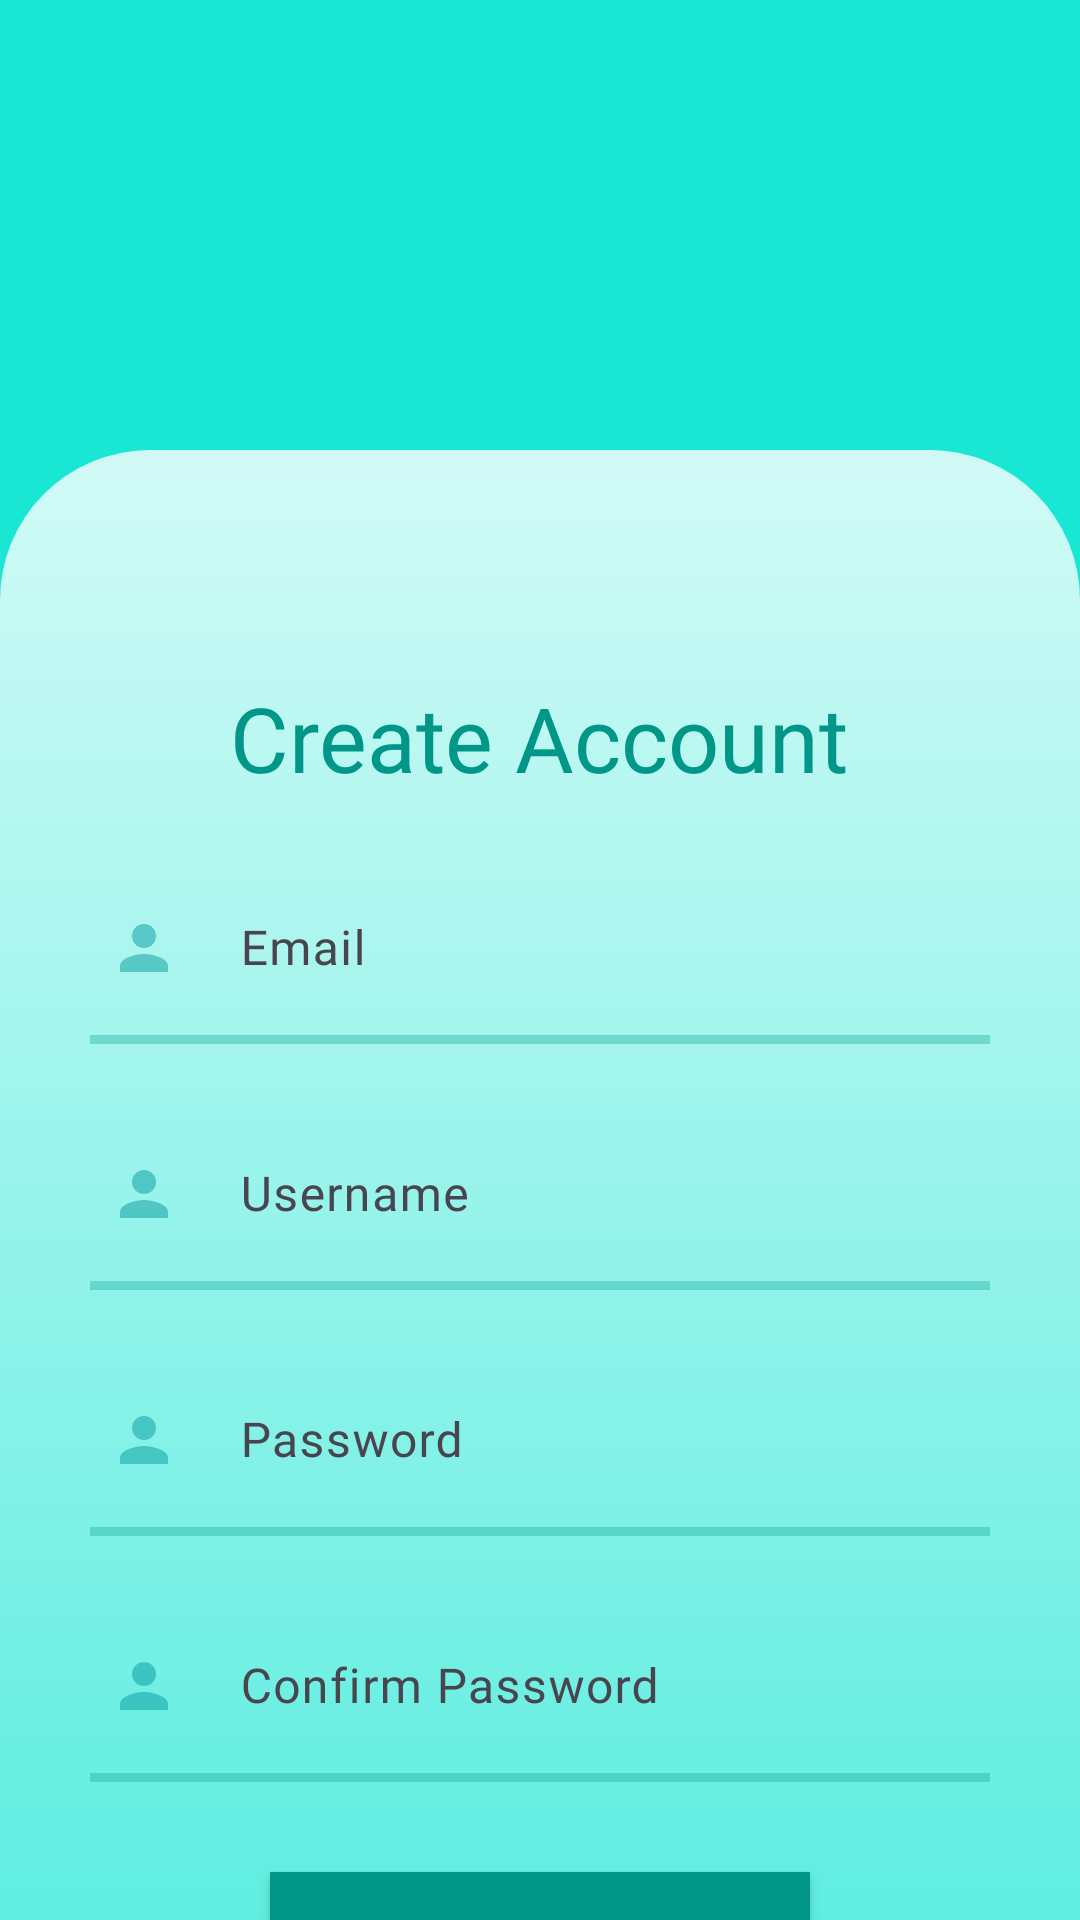

Write the Android layout XML for this screen, with the resource values it uses.
<!-- AndroidManifest.xml: application theme Theme.ChatMe -->
<!-- res/layout/activity_create_account.xml -->
<?xml version="1.0" encoding="utf-8"?>
<LinearLayout xmlns:android="http://schemas.android.com/apk/res/android"
    xmlns:app="http://schemas.android.com/apk/res-auto"
    xmlns:tools="http://schemas.android.com/tools"
    android:layout_width="match_parent"
    android:layout_height="match_parent"
    android:fontFamily="@font/aqua"
    android:orientation="vertical"
    android:background="@color/secondary"
    tools:context=".MainActivity">

    <LinearLayout
        android:layout_width="match_parent"
        android:layout_height="150dp"
        android:orientation="vertical">
        <androidx.appcompat.widget.AppCompatButton
            android:id="@+id/backToLoginButton"
            android:layout_margin="20dp"
            android:layout_width="40dp"
            android:layout_height="40dp"
            android:background="@drawable/back">
        </androidx.appcompat.widget.AppCompatButton>

    </LinearLayout>

    <LinearLayout
        android:layout_width="match_parent"
        android:layout_height="600dp"
        android:orientation="vertical"
        android:gravity="center"
        android:background="@drawable/roundedbackground">

        <TextView
            android:id="@+id/title"
            android:layout_marginTop="50dp"
            android:layout_marginHorizontal="30dp"
            android:layout_width="wrap_content"
            android:layout_height="wrap_content"
            android:textSize="30sp"
            android:textColor="@color/primary"
            android:text="Create Account"
            android:fontFamily="@font/aqua"/>

        <LinearLayout
            android:id="@+id/inputLayout"
            android:layout_width="wrap_content"
            android:layout_height="wrap_content"
            android:orientation="vertical">
            <com.google.android.material.textfield.TextInputLayout
                android:id="@+id/inputTextLayout"
                android:layout_width="match_parent"
                android:layout_height="wrap_content"
                android:layout_marginHorizontal="20dp"
                android:layout_marginTop="10dp"
                app:boxStrokeColor="@color/primary"
                app:boxStrokeWidth="3dp"
                app:boxBackgroundMode="none">

                <com.google.android.material.textfield.TextInputEditText
                    android:id="@+id/emailText"
                    android:layout_width="match_parent"
                    android:layout_height="wrap_content"
                    android:textSize="16sp"
                    android:textColorHint="@color/secondary"
                    android:textColor="@color/primary"
                    android:hint="Email"
                    android:inputType="textEmailAddress"
                    android:fontFamily="@font/aqua"
                    android:drawableStart="@drawable/username"
                    android:drawablePadding="20dp">
                </com.google.android.material.textfield.TextInputEditText>

                <View
                    android:layout_width="wrap_content"
                    android:layout_height="3dp"
                    android:layout_marginHorizontal="10dp"
                    android:background="@drawable/underline"
                    android:alpha="0.3">
                </View>
            </com.google.android.material.textfield.TextInputLayout>


            <com.google.android.material.textfield.TextInputLayout
                android:id="@+id/usernameTextLayout"
                android:layout_width="match_parent"
                android:layout_height="wrap_content"
                android:layout_marginHorizontal="20dp"
                android:layout_marginTop="10dp"
                app:boxStrokeColor="@color/primary"
                app:boxStrokeWidth="3dp"
                app:boxBackgroundMode="none">

                <com.google.android.material.textfield.TextInputEditText
                    android:id="@+id/usernameText"
                    android:layout_width="match_parent"
                    android:layout_height="wrap_content"
                    android:textSize="16sp"
                    android:textColorHint="@color/secondary"
                    android:textColor="@color/primary"
                    android:hint="Username"
                    android:fontFamily="@font/aqua"
                    android:drawableStart="@drawable/username"
                    android:drawablePadding="20dp">
                </com.google.android.material.textfield.TextInputEditText>

                <View
                    android:layout_width="wrap_content"
                    android:layout_height="3dp"
                    android:layout_marginHorizontal="10dp"
                    android:background="@drawable/underline"
                    android:alpha="0.3">
                </View>
            </com.google.android.material.textfield.TextInputLayout>

            <com.google.android.material.textfield.TextInputLayout
                android:id="@+id/passwordTextLayout"
                android:layout_width="match_parent"
                android:layout_height="wrap_content"
                android:layout_marginHorizontal="20dp"
                android:layout_marginTop="10dp"
                app:boxStrokeColor="@color/primary"
                app:boxStrokeWidth="3dp"
                app:boxBackgroundMode="none">

                <com.google.android.material.textfield.TextInputEditText
                    android:id="@+id/passwordText"
                    android:layout_width="match_parent"
                    android:layout_height="wrap_content"
                    android:textSize="16sp"
                    android:fontFamily="@font/aqua"
                    android:textColorHint="@color/secondary"
                    android:textColor="@color/primary"
                    android:hint="Password"
                    android:inputType="textPassword"
                    android:drawableStart="@drawable/username"
                    android:drawablePadding="20dp">
                </com.google.android.material.textfield.TextInputEditText>

                <View
                    android:layout_width="wrap_content"
                    android:layout_height="3dp"
                    android:layout_marginHorizontal="10dp"
                    android:background="@drawable/underline"
                    android:alpha="0.3">
                </View>
            </com.google.android.material.textfield.TextInputLayout>

            <com.google.android.material.textfield.TextInputLayout
                android:id="@+id/confirmPasswordTextLayout"
                android:layout_width="match_parent"
                android:layout_height="wrap_content"
                android:layout_marginHorizontal="20dp"
                android:layout_marginTop="10dp"
                app:boxStrokeColor="@color/primary"
                app:boxStrokeWidth="3dp"
                app:boxBackgroundMode="none">

                <com.google.android.material.textfield.TextInputEditText
                    android:id="@+id/confirmPasswordText"
                    android:layout_width="match_parent"
                    android:layout_height="wrap_content"
                    android:textSize="16sp"
                    android:fontFamily="@font/aqua"
                    android:textColorHint="@color/secondary"
                    android:textColor="@color/primary"
                    android:inputType="textPassword|textNoSuggestions"
                    android:hint="Confirm Password"
                    android:drawableStart="@drawable/username"
                    android:drawablePadding="20dp">
                </com.google.android.material.textfield.TextInputEditText>

                <View
                    android:layout_width="wrap_content"
                    android:layout_height="3dp"
                    android:layout_marginHorizontal="10dp"
                    android:background="@drawable/underline"
                    android:alpha="0.3">
                </View>
            </com.google.android.material.textfield.TextInputLayout>

        </LinearLayout>

        <LinearLayout
            android:id="@+id/submitLayout"
            android:layout_width="match_parent"
            android:layout_height="wrap_content"
            android:orientation="vertical"
            android:layout_marginBottom="50dp">


            <androidx.appcompat.widget.AppCompatButton
                android:id="@+id/confirmEmailButton"
                android:layout_width="match_parent"
                android:layout_height="50dp"
                android:layout_marginTop="30dp"
                android:text="Confirm Email"
                android:fontFamily="@font/aqua"
                android:background="@color/primary"
                android:layout_marginHorizontal="90dp"
                android:textColor="@color/white">
            </androidx.appcompat.widget.AppCompatButton>
        </LinearLayout>

    </LinearLayout>


</LinearLayout>
<!-- resources referenced by this layout -->
<resources>
  <color name="primary">#009688</color>
  <color name="secondary">#19E6D3</color>
  <color name="white">#FFFFFFFF</color>
  <!-- drawable roundedbackground (drawable) -->
  <?xml version="1.0" encoding="utf-8"?>
  <shape xmlns:android="http://schemas.android.com/apk/res/android">
      <gradient android:startColor="#CCFFFFFF"
                android:centerY="0.8"
                android:endColor="#30FFFFFF"
                android:angle="270"/>
      <corners android:topLeftRadius="50dp"
               android:topRightRadius="50dp"/>
  </shape>
  <!-- drawable underline (drawable) -->
  <?xml version="1.0" encoding="utf-8"?>
  <shape xmlns:android="http://schemas.android.com/apk/res/android">
      <solid android:color="@color/primary" />
      <size
          android:height="1dp"
          android:width="100dp" />
  </shape>
  <!-- drawable username (drawable) -->
  <vector android:alpha="0.48" android:height="24dp"
      android:tint="#009699" android:viewportHeight="24"
      android:viewportWidth="24" android:width="24dp" xmlns:android="http://schemas.android.com/apk/res/android">
      <path android:fillColor="@android:color/white" android:pathData="M12,12c2.21,0 4,-1.79 4,-4s-1.79,-4 -4,-4 -4,1.79 -4,4 1.79,4 4,4zM12,14c-2.67,0 -8,1.34 -8,4v2h16v-2c0,-2.66 -5.33,-4 -8,-4z"/>
  </vector>
  <style name="Theme.ChatMe" parent="Base.Theme.ChatMe" />
  <style name="Base.Theme.ChatMe" parent="Theme.Material3.Light.NoActionBar">
          
          
      </style>
</resources>
